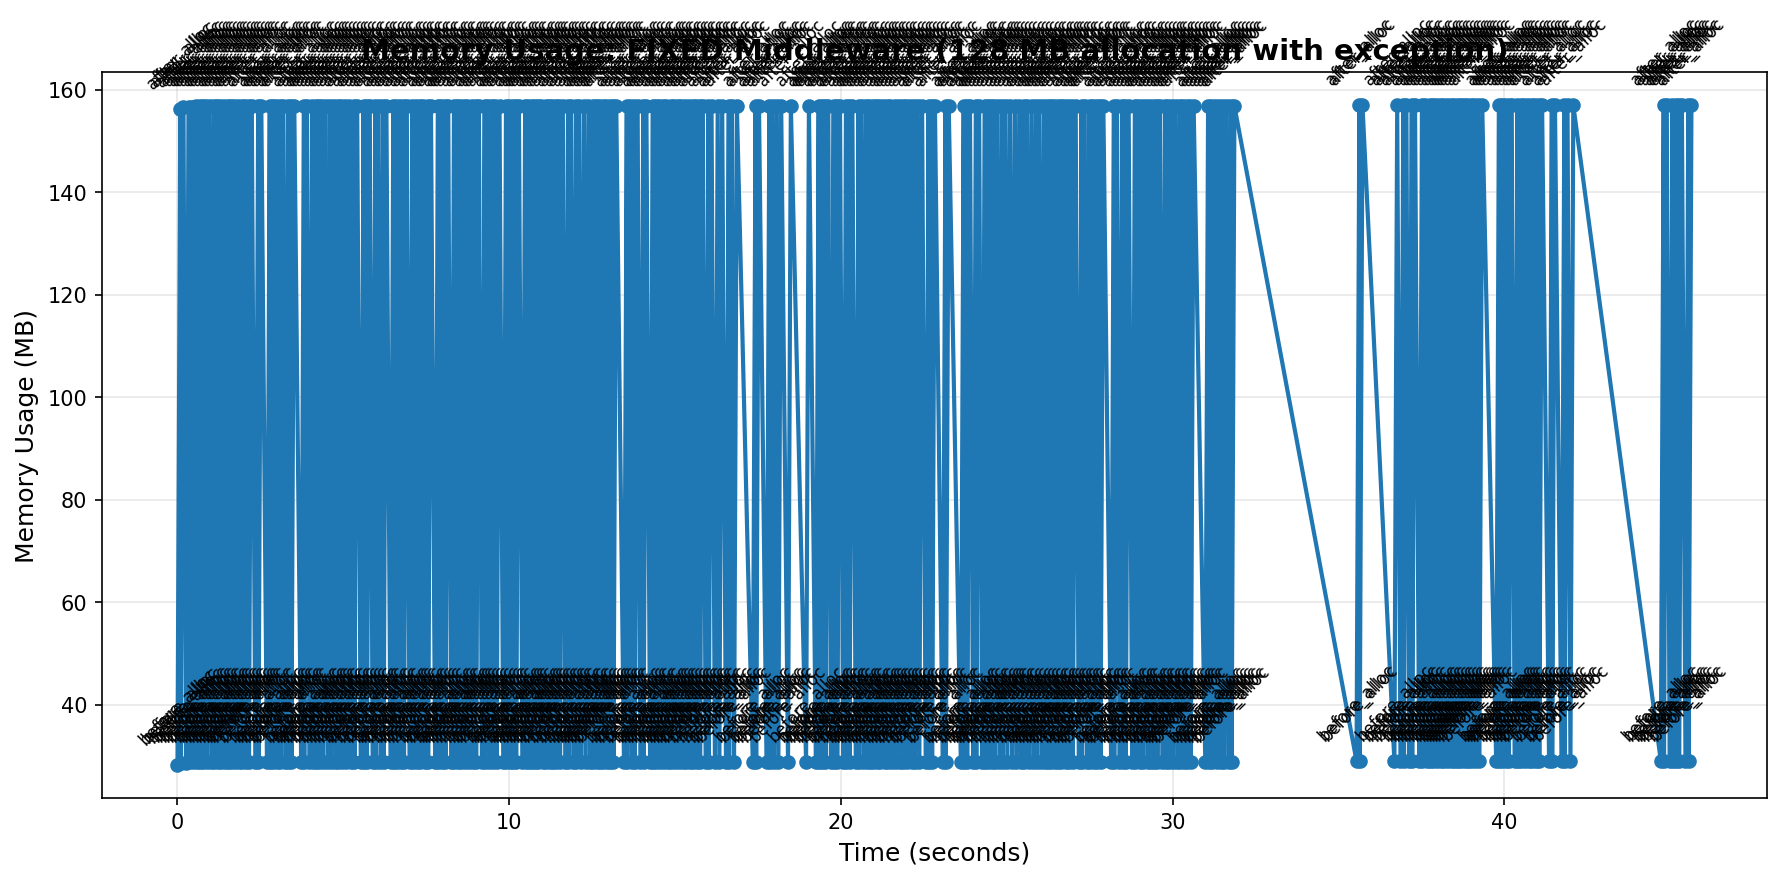

The table this chart was drawn from, first rows:
timestamp, memory_mb, label
1765704290, 28.21, before_alloc
1765704290, 156.3, after_alloc
1765704290, 28.62, before_alloc
1765704291, 156.6, after_alloc
1765704291, 28.63, before_alloc
1765704291, 156.6, after_alloc
1765704291, 28.74, before_alloc
1765704291, 156.8, after_alloc
1765704291, 28.76, before_alloc
1765704291, 156.8, after_alloc
1765704291, 28.77, before_alloc
1765704291, 156.8, after_alloc
1765704291, 28.80, before_alloc
1765704291, 156.8, after_alloc
1765704291, 28.81, before_alloc
1765704291, 156.8, after_alloc
1765704291, 28.81, before_alloc
1765704291, 156.8, after_alloc
1765704291, 28.81, before_alloc
1765704291, 156.8, after_alloc
1765704291, 28.81, before_alloc
1765704292, 156.8, after_alloc
1765704292, 28.81, before_alloc
1765704292, 156.8, after_alloc
1765704292, 28.81, before_alloc
1765704292, 156.8, after_alloc
1765704292, 28.81, before_alloc
1765704292, 156.8, after_alloc
1765704292, 28.81, before_alloc
1765704292, 156.8, after_alloc
1765704292, 28.81, before_alloc
1765704292, 156.8, after_alloc
1765704292, 28.81, before_alloc
1765704292, 156.8, after_alloc
1765704292, 28.81, before_alloc
1765704292, 156.8, after_alloc
1765704292, 28.81, before_alloc
1765704292, 156.8, after_alloc
1765704292, 28.81, before_alloc
1765704293, 156.8, after_alloc
1765704293, 28.81, before_alloc
1765704293, 156.8, after_alloc
1765704293, 28.81, before_alloc
1765704293, 156.8, after_alloc
1765704293, 28.82, before_alloc
1765704293, 156.8, after_alloc
1765704293, 28.82, before_alloc
1765704293, 156.8, after_alloc
1765704293, 28.82, before_alloc
1765704293, 156.8, after_alloc
1765704293, 28.82, before_alloc
1765704293, 156.8, after_alloc
1765704293, 28.82, before_alloc
1765704293, 156.8, after_alloc
1765704293, 28.82, before_alloc
1765704294, 156.8, after_alloc
1765704294, 28.82, before_alloc
1765704294, 156.8, after_alloc
1765704294, 28.82, before_alloc
1765704294, 156.8, after_alloc
... 538 more rows
